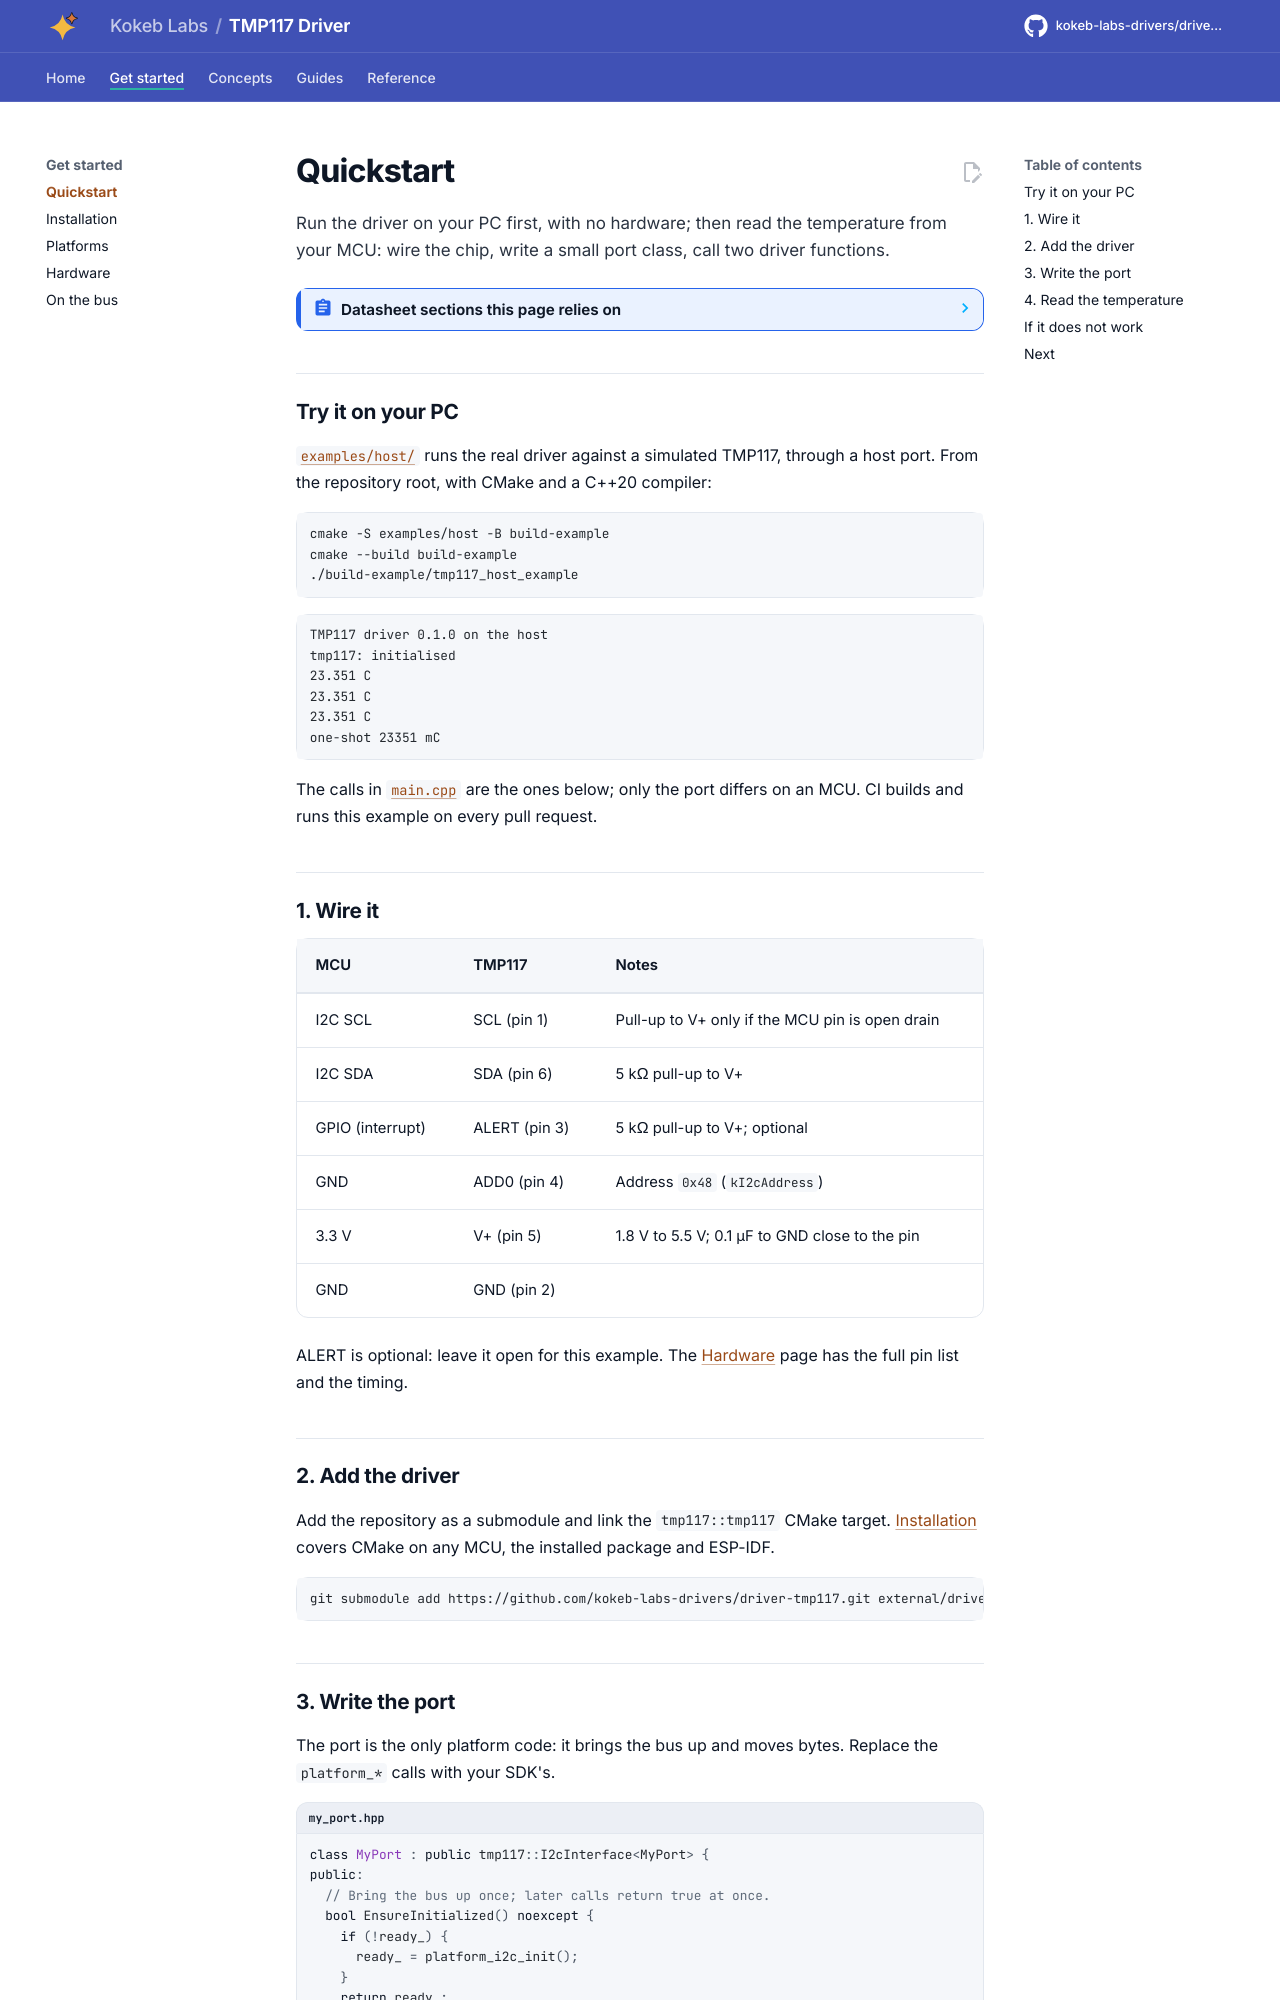

repository: kokeb-labs-drivers/driver-tmp117 · page: dev/quickstart/index.html · generator: mkdocs

# Quickstart

Run the driver on your PC first, with no hardware; then read the temperature from your MCU: wire the chip, write
a small port class, call two driver functions.

<!-- generated: datasheet-refs -->
??? abstract "Datasheet sections this page relies on"

    From Texas Instruments SNOSD82D D:

    - Pins and packages: 5 Pin Configuration and Functions, [p. 4](https://www.ti.com/lit/gpn/TMP117#page=4)

    All of them, with the driver API for each: [Datasheet map](datasheet.md).
<!-- /generated -->

## Try it on your PC

[`examples/host/`](../examples/host/README.md) runs the real driver against a simulated TMP117, through a host
port. From the repository root, with CMake and a C++20 compiler:

```bash
cmake -S examples/host -B build-example
cmake --build build-example
./build-example/tmp117_host_example
```

```text
TMP117 driver 0.1.0 on the host
tmp117: initialised
23.351 C
23.351 C
23.351 C
one-shot 23351 mC
```

The calls in [`main.cpp`](../examples/host/main.cpp) are the ones below; only the port differs on an MCU. CI builds
and runs this example on every pull request.

## 1. Wire it

| MCU | TMP117 | Notes |
| --- | --- | --- |
| I2C SCL | SCL (pin 1) | Pull-up to V+ only if the MCU pin is open drain |
| I2C SDA | SDA (pin 6) | 5 kΩ pull-up to V+ |
| GPIO (interrupt) | ALERT (pin 3) | 5 kΩ pull-up to V+; optional |
| GND | ADD0 (pin 4) | Address `0x48` (`kI2cAddress`) |
| 3.3 V | V+ (pin 5) | 1.8 V to 5.5 V; 0.1 µF to GND close to the pin |
| GND | GND (pin 2) | |

ALERT is optional: leave it open for this example. The [Hardware](hardware.md) page has the full pin list and the
timing.

## 2. Add the driver

Add the repository as a submodule and link the `tmp117::tmp117` CMake target. [Installation](installation.md)
covers CMake on any MCU, the installed package and ESP-IDF.

```bash
git submodule add https://github.com/kokeb-labs-drivers/driver-tmp117.git external/driver-tmp117
```
